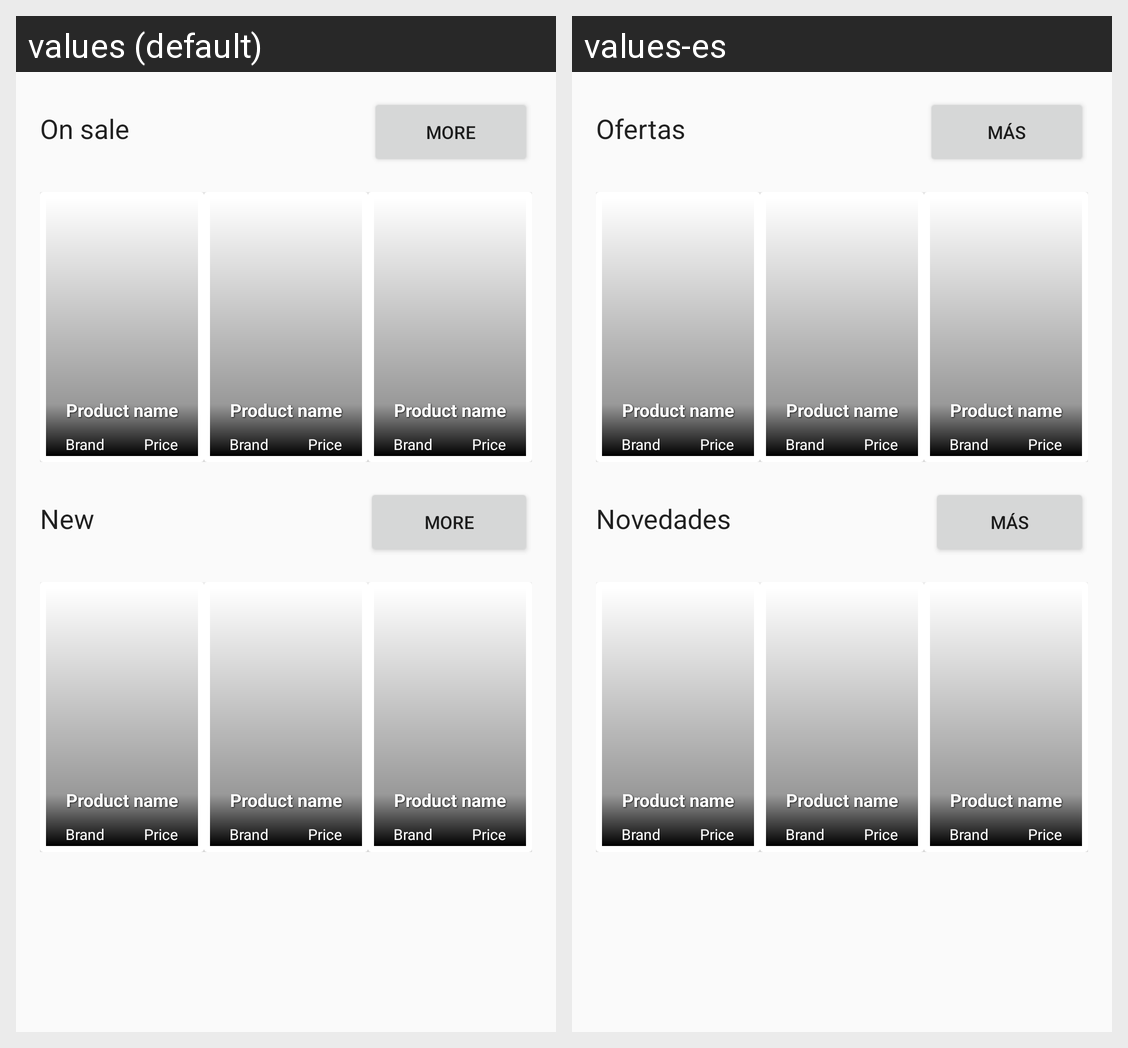

Translations of the strings shown on this Android screen, per locale in the grid:
Android screen res/layout/home_fragment.xml rendered under 2 locales, left to right: values (default), values-es. Device: Nexus 5 (rendered at 1080×1920; each locale shown at half size, 540×960, under a caption strip naming it); theme MyTheme.
Strings drawn on this screen, with the default value and each locale's value (text and hints the layout hard-codes, and strings that could not be matched under every locale, appear in the picture but are not listed):

title_sales
  values: On sale
  values-es: Ofertas

more
  values: MORE
  values-es: MÁS

title_new
  values: New
  values-es: Novedades
